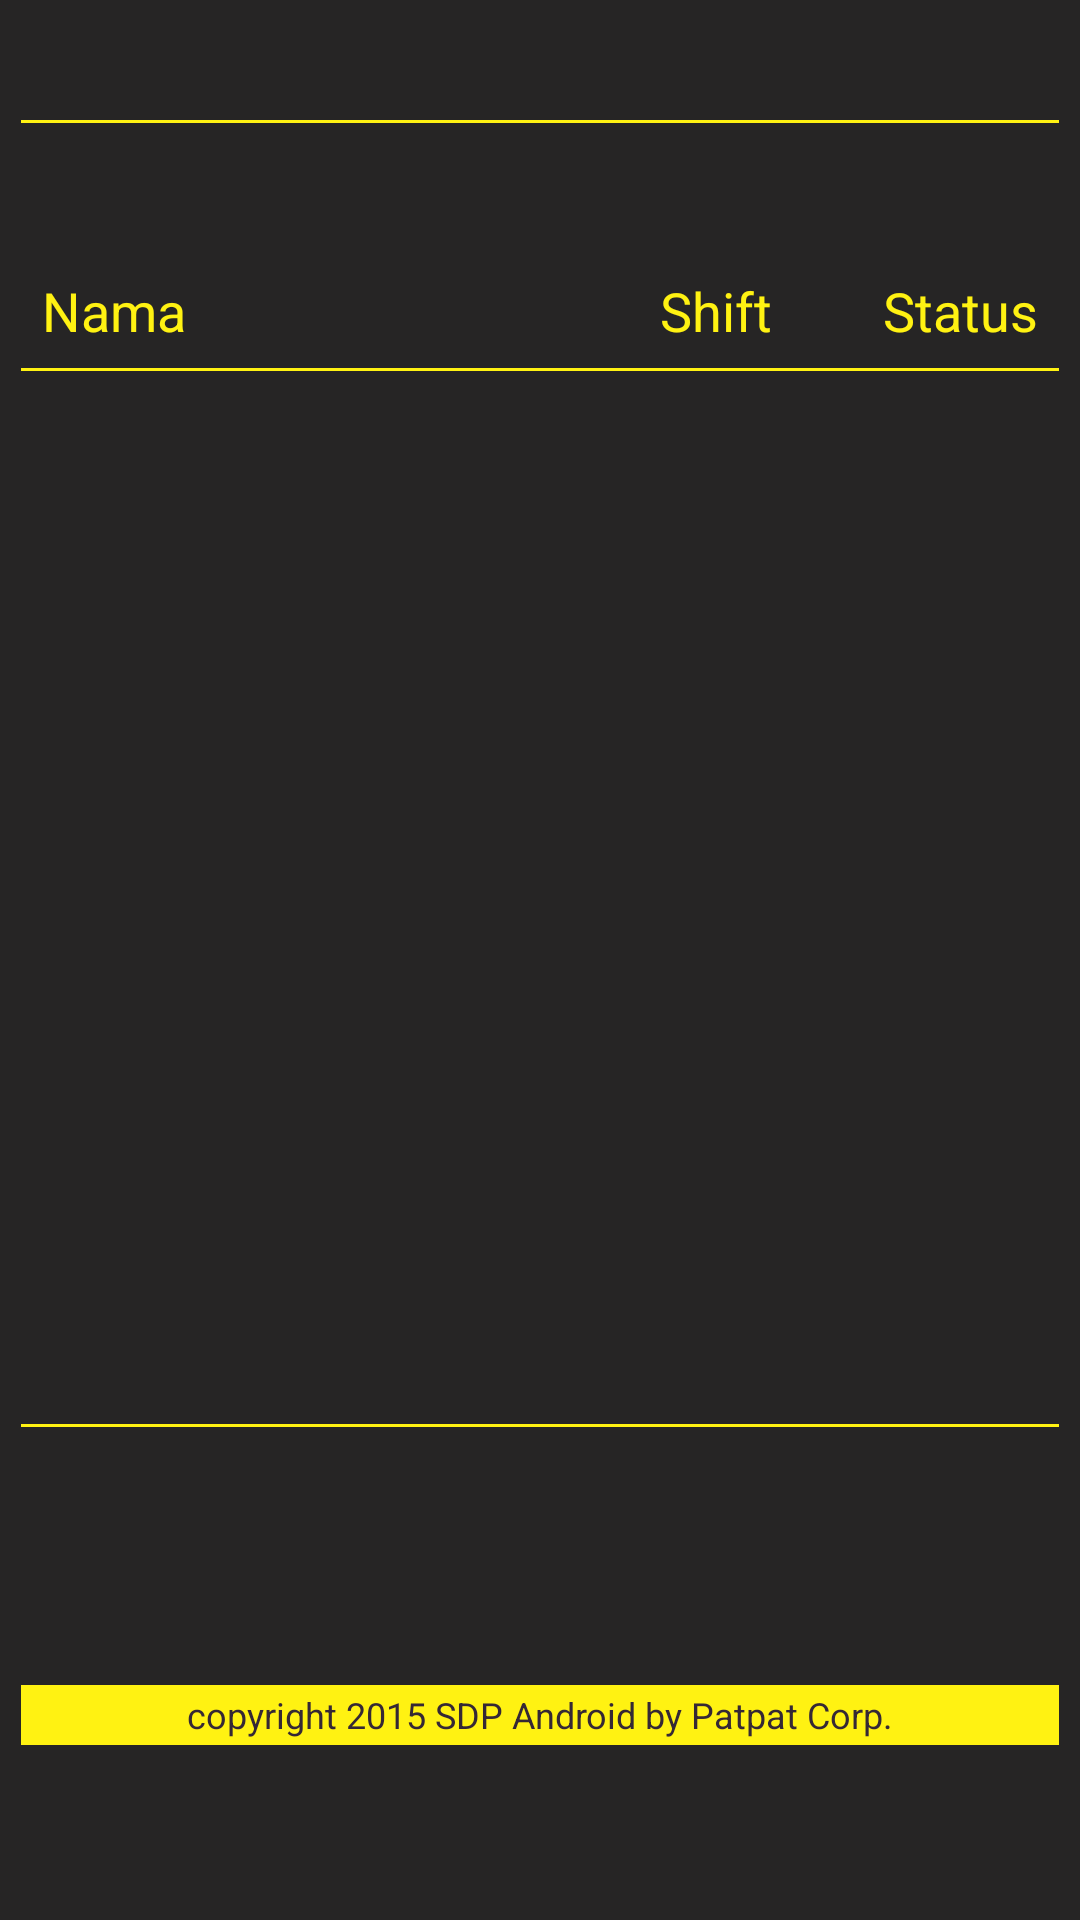

The Android layout XML behind this screen, and the referenced resources:
<!-- AndroidManifest.xml: application theme AppTheme -->
<!-- res/layout/absen_anggota_view.xml -->
<?xml version="1.0" encoding="utf-8"?>
<ScrollView xmlns:android="http://schemas.android.com/apk/res/android"
    android:layout_width="fill_parent"
    android:layout_height="fill_parent"
    android:orientation="vertical"
    android:padding="@dimen/frame"
    android:fillViewport="true"
    android:background="@color/colorSplashBackground">

    

    <LinearLayout
        android:layout_width="match_parent"
        android:layout_height="wrap_content"
        android:orientation="vertical">
        <TextView
            android:layout_width="wrap_content"
            android:layout_height="wrap_content"
            android:layout_gravity="end"
            android:textColor="@color/colorYellow"
            android:id="@+id/tgl_anggota"
            android:paddingLeft="10dp"
            android:paddingRight="10dp"
            android:layout_marginBottom="@dimen/frame"
            android:layout_marginTop="@dimen/frame"
            android:textAppearance="?android:attr/textAppearanceSmall"/>
        <View
            android:layout_width="match_parent"
            android:layout_height="1dip"
            android:background="@color/colorYellow"/>

    <TextView
        android:layout_width="wrap_content"
        android:layout_height="wrap_content"
        android:textAppearance="?android:attr/textAppearanceLarge"
        android:padding="@dimen/frame"
        android:layout_gravity="center_horizontal"
        android:textStyle="bold"
        android:textColor="@color/colorYellow"
        android:id="@+id/regugu" />

    <RelativeLayout
        android:orientation="horizontal"
        android:layout_width="match_parent"
        android:layout_height="wrap_content"
        android:padding="@dimen/frame">

        <TextView
            android:layout_width="wrap_content"
            android:layout_height="wrap_content"
            android:textAppearance="?android:attr/textAppearanceMedium"
            android:text="@string/nama"
            android:id="@+id/textView7"
            android:textColor="@color/colorYellow"
            android:layout_alignParentTop="true"
            android:layout_alignParentLeft="true"
            android:layout_alignParentStart="true" />

        <TextView
            android:layout_width="wrap_content"
            android:layout_height="wrap_content"
            android:textAppearance="?android:attr/textAppearanceMedium"
            android:text="@string/shift"
            android:id="@+id/textView8"
            android:textColor="@color/colorYellow"
            android:layout_marginRight="37dp"
            android:layout_marginEnd="37dp"
            android:layout_alignParentTop="true"
            android:layout_toLeftOf="@+id/textView2"
            android:layout_toStartOf="@+id/textView2" />

        <TextView
            android:layout_width="wrap_content"
            android:layout_height="wrap_content"
            android:textAppearance="?android:attr/textAppearanceMedium"
            android:text="@string/status"
            android:id="@+id/textView2"
            android:textColor="@color/colorYellow"
            android:layout_gravity="end"
            android:layout_alignParentTop="true"
            android:layout_alignParentRight="true"
            android:layout_alignParentEnd="true" />
    </RelativeLayout>

    <View
        android:layout_width="match_parent"
        android:layout_height="1dip"
        android:background="@color/colorYellow"/>

    <ListView
        android:id="@+id/list_anggota"
        android:layout_width="fill_parent"
        android:layout_height="335dp"
        android:paddingBottom="@dimen/activity_vertical_margin"
        android:clickable="true" />

        <View
            android:layout_width="match_parent"
            android:layout_height="1dip"
            android:background="@color/colorYellow"
            android:layout_marginTop="@dimen/activity_vertical_margin"/>

        <RelativeLayout
            android:layout_width="match_parent"
            android:layout_height="86dp"
            android:layout_gravity="center_horizontal"
            android:background="@color/colorSplashBackground">

            <TextView
                android:layout_width="wrap_content"
                android:layout_height="wrap_content"
                android:textAppearance="?android:attr/textAppearanceLarge"
                android:id="@+id/ver_kamaranggota"
                android:textColor="@color/colorYellow"
                android:layout_centerVertical="true"
                android:layout_centerHorizontal="true"
                android:layout_margin="@dimen/activity_vertical_margin"/>
        </RelativeLayout>


        <TextView
            android:layout_width="match_parent"
            android:layout_height="20dp"
            android:layout_gravity="bottom"
            android:text="@string/copyright"
            android:gravity="center"
            android:textColor="@color/colorBackground"
            android:background="@color/colorYellow"
            android:textSize="12sp"
            />
    </LinearLayout>
</ScrollView>
<!-- resources referenced by this layout -->
<resources>
  <color name="colorBackground">#352835</color>
  <color name="colorSplashBackground">#262525</color>
  <color name="colorYellow">#fff212</color>
  <dimen name="activity_vertical_margin">16dp</dimen>
  <dimen name="frame">7dp</dimen>
  <string name="copyright">copyright 2015 SDP Android by Patpat Corp.</string>
  <string name="nama">Nama</string>
  <string name="shift">Shift</string>
  <string name="status">Status</string>
  <style name="AppTheme" parent="Theme.AppCompat.Light.DarkActionBar">
          
          <item name="colorPrimary">@color/colorPrimary</item>
          <item name="colorPrimaryDark">@color/colorPrimaryDark</item>
          <item name="colorAccent">@color/colorAccent</item>
          <item name="android:colorBackground">@color/colorBackground</item>
          <item name="android:editTextColor">@color/colorAccent</item>
          <item name="colorControlNormal">@color/colorYellow</item>
          <item name="colorControlActivated">@color/colorAccent</item>
          <item name="colorControlHighlight">@color/colorAccent</item>
      </style>
  <color name="colorPrimary">#ffeb3b</color>
  <color name="colorPrimaryDark">#b1a70a</color>
  <color name="colorAccent">#fff212</color>
</resources>
